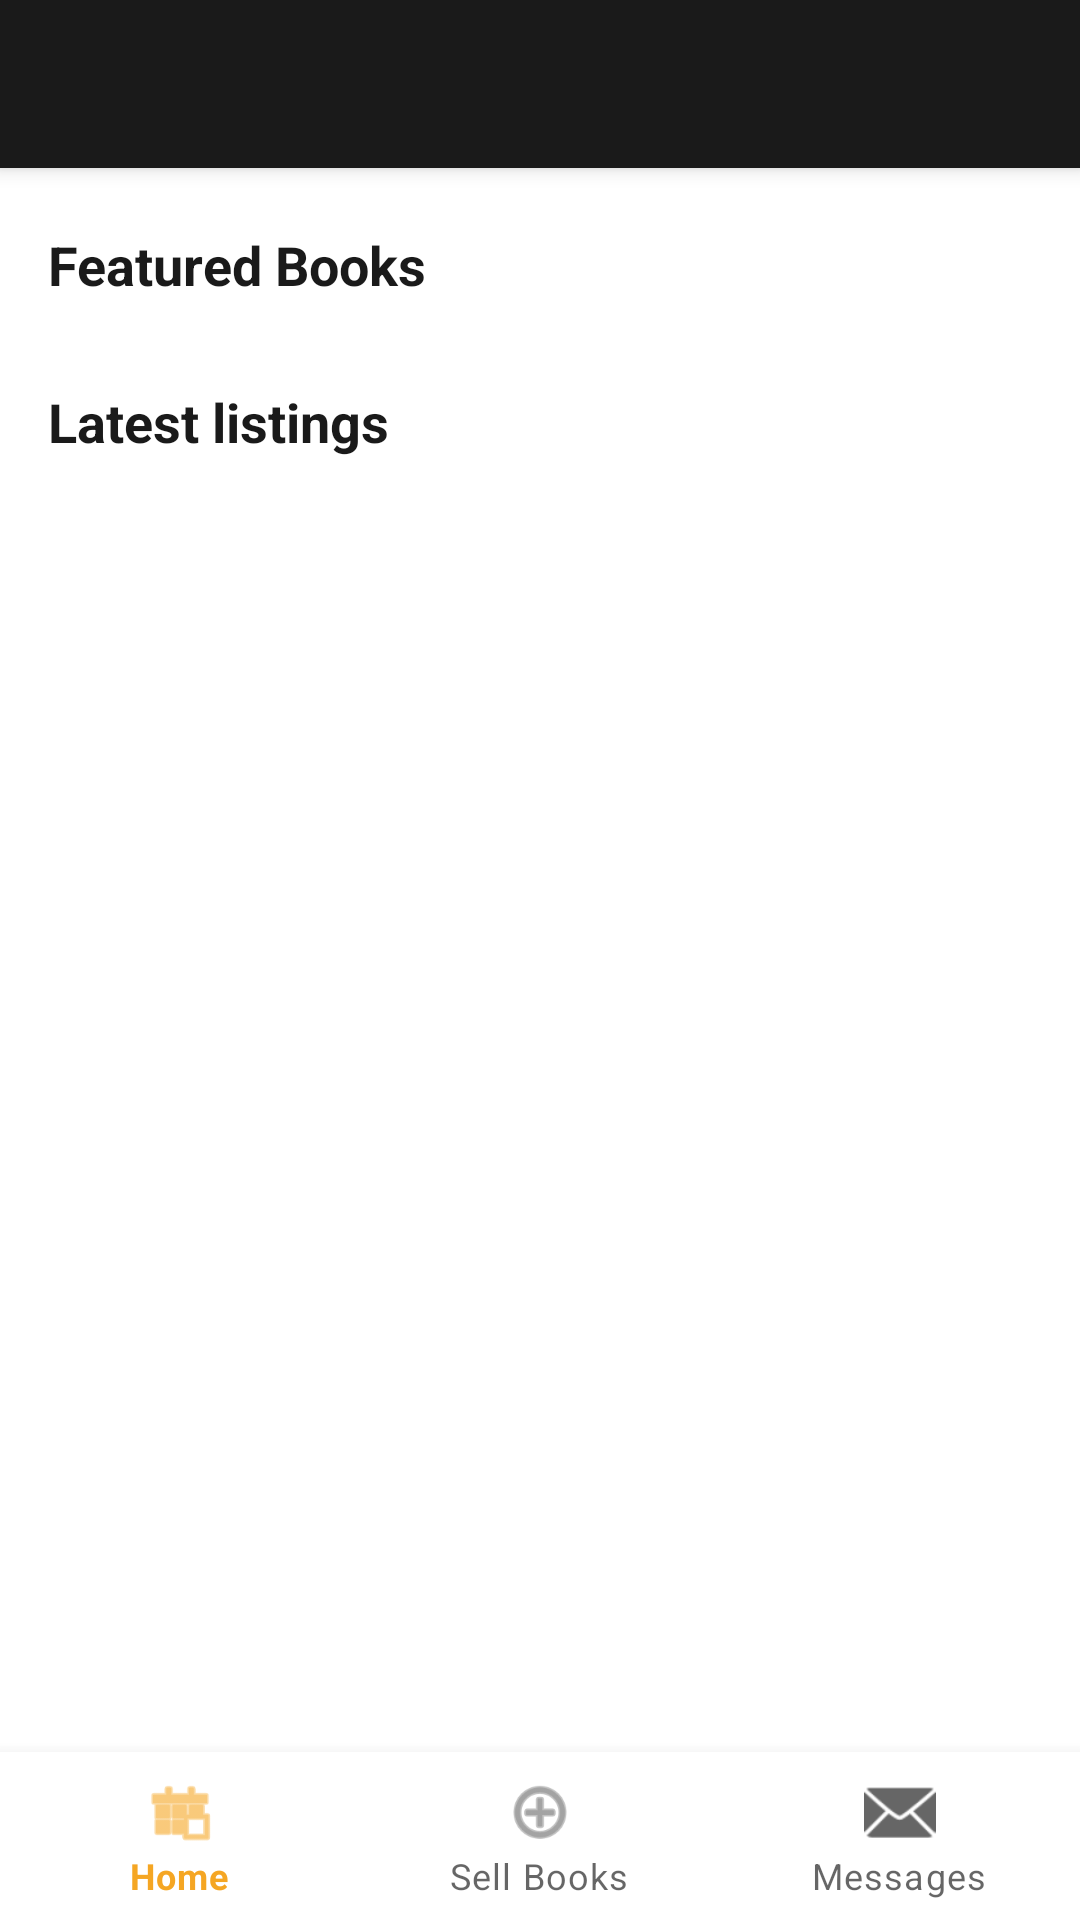

Reconstruct the res/layout file that produces this screen, plus the resources it refers to.
<!-- AndroidManifest.xml: application theme Theme.AfritextExchange -->
<!-- res/layout/activity_home.xml -->
<?xml version="1.0" encoding="utf-8"?>
<layout xmlns:android="http://schemas.android.com/apk/res/android"
    xmlns:app="http://schemas.android.com/apk/res-auto">

<androidx.coordinatorlayout.widget.CoordinatorLayout
    android:layout_width="match_parent"
    android:layout_height="match_parent"
    android:background="@color/afritext_surface">

    <com.google.android.material.appbar.AppBarLayout
        android:layout_width="match_parent"
        android:layout_height="wrap_content"
        android:background="@color/afritext_dark">

        <androidx.appcompat.widget.Toolbar
            android:id="@+id/toolbar"
            android:layout_width="match_parent"
            android:layout_height="?attr/actionBarSize"
            android:title="@string/app_name"
            app:titleTextColor="@color/afritext_gold" />
    </com.google.android.material.appbar.AppBarLayout>

    <androidx.core.widget.NestedScrollView
        android:layout_width="match_parent"
        android:layout_height="match_parent"
        app:layout_behavior="@string/appbar_scrolling_view_behavior">

        <LinearLayout
            android:layout_width="match_parent"
            android:layout_height="wrap_content"
            android:orientation="vertical">

            <TextView
                android:id="@+id/tv_featured"
                android:layout_width="wrap_content"
                android:layout_height="wrap_content"
                android:layout_marginStart="16dp"
                android:layout_marginTop="20dp"
                android:layout_marginBottom="8dp"
                android:text="@string/label_featured"
                android:textColor="@color/afritext_dark"
                android:textSize="18sp"
                android:textStyle="bold" />

            <androidx.recyclerview.widget.RecyclerView
                android:id="@+id/rv_featured"
                android:layout_width="match_parent"
                android:layout_height="wrap_content"
                android:nestedScrollingEnabled="false" />

            <TextView
                android:id="@+id/tv_latest"
                android:layout_width="wrap_content"
                android:layout_height="wrap_content"
                android:layout_marginStart="16dp"
                android:layout_marginTop="20dp"
                android:layout_marginBottom="8dp"
                android:text="@string/label_latest"
                android:textColor="@color/afritext_dark"
                android:textSize="18sp"
                android:textStyle="bold" />

            <androidx.recyclerview.widget.RecyclerView
                android:id="@+id/rv_latest"
                android:layout_width="match_parent"
                android:layout_height="wrap_content"
                android:nestedScrollingEnabled="false" />

            <View android:layout_width="match_parent" android:layout_height="80dp" />
        </LinearLayout>
    </androidx.core.widget.NestedScrollView>

    <com.google.android.material.bottomnavigation.BottomNavigationView
        android:id="@+id/bottom_nav"
        android:layout_width="match_parent"
        android:layout_height="wrap_content"
        android:layout_gravity="bottom"
        android:background="@color/afritext_surface"
        app:menu="@menu/bottom_nav_menu" />

</androidx.coordinatorlayout.widget.CoordinatorLayout>

</layout>
<!-- resources referenced by this layout -->
<resources>
  <color name="afritext_dark">#1A1A1A</color>
  <color name="afritext_gold">#F5A623</color>
  <color name="afritext_surface">#FFFFFF</color>
  <string name="app_name">AfritextExchange</string>
  <string name="label_featured">Featured Books</string>
  <string name="label_latest">Latest listings</string>
  <style name="Theme.AfritextExchange" parent="Theme.MaterialComponents.DayNight.DarkActionBar">
          <item name="colorPrimary">@color/afritext_gold</item>
          <item name="colorPrimaryVariant">@color/afritext_earth</item>
          <item name="colorOnPrimary">@color/afritext_dark</item>
          <item name="colorSecondary">@color/afritext_green</item>
          <item name="colorOnSecondary">@color/afritext_surface</item>
          <item name="android:statusBarColor">@color/afritext_dark</item>
          <item name="windowActionBar">false</item>
          <item name="windowNoTitle">true</item>
      </style>
  <color name="afritext_earth">#6D4C41</color>
  <color name="afritext_green">#2E7D32</color>
</resources>
